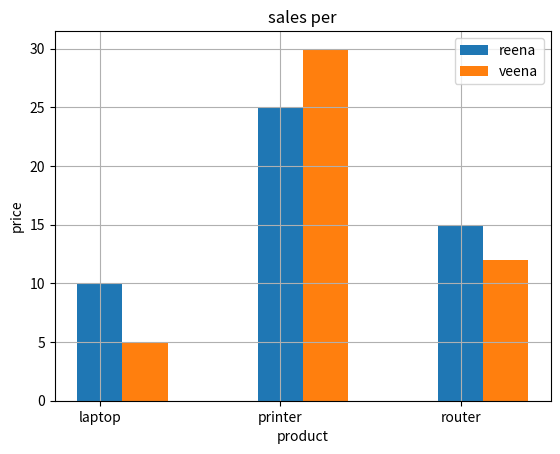

This chart was generated by the following Python code:
from matplotlib import pyplot as plt
import numpy as np
product=['laptop','printer','router']
reena=[10,25,15]
veena=[5,30,12]
x=np.arange(len(product))
plt.bar(x,reena,label='reena',width=0.25)
plt.bar(x+0.25,veena,label='veena',width=0.25)
plt.xticks(x,product)
plt.title('sales per')
plt.xlabel("product")
plt.ylabel("price")
plt.legend()
plt.grid()
plt.show()